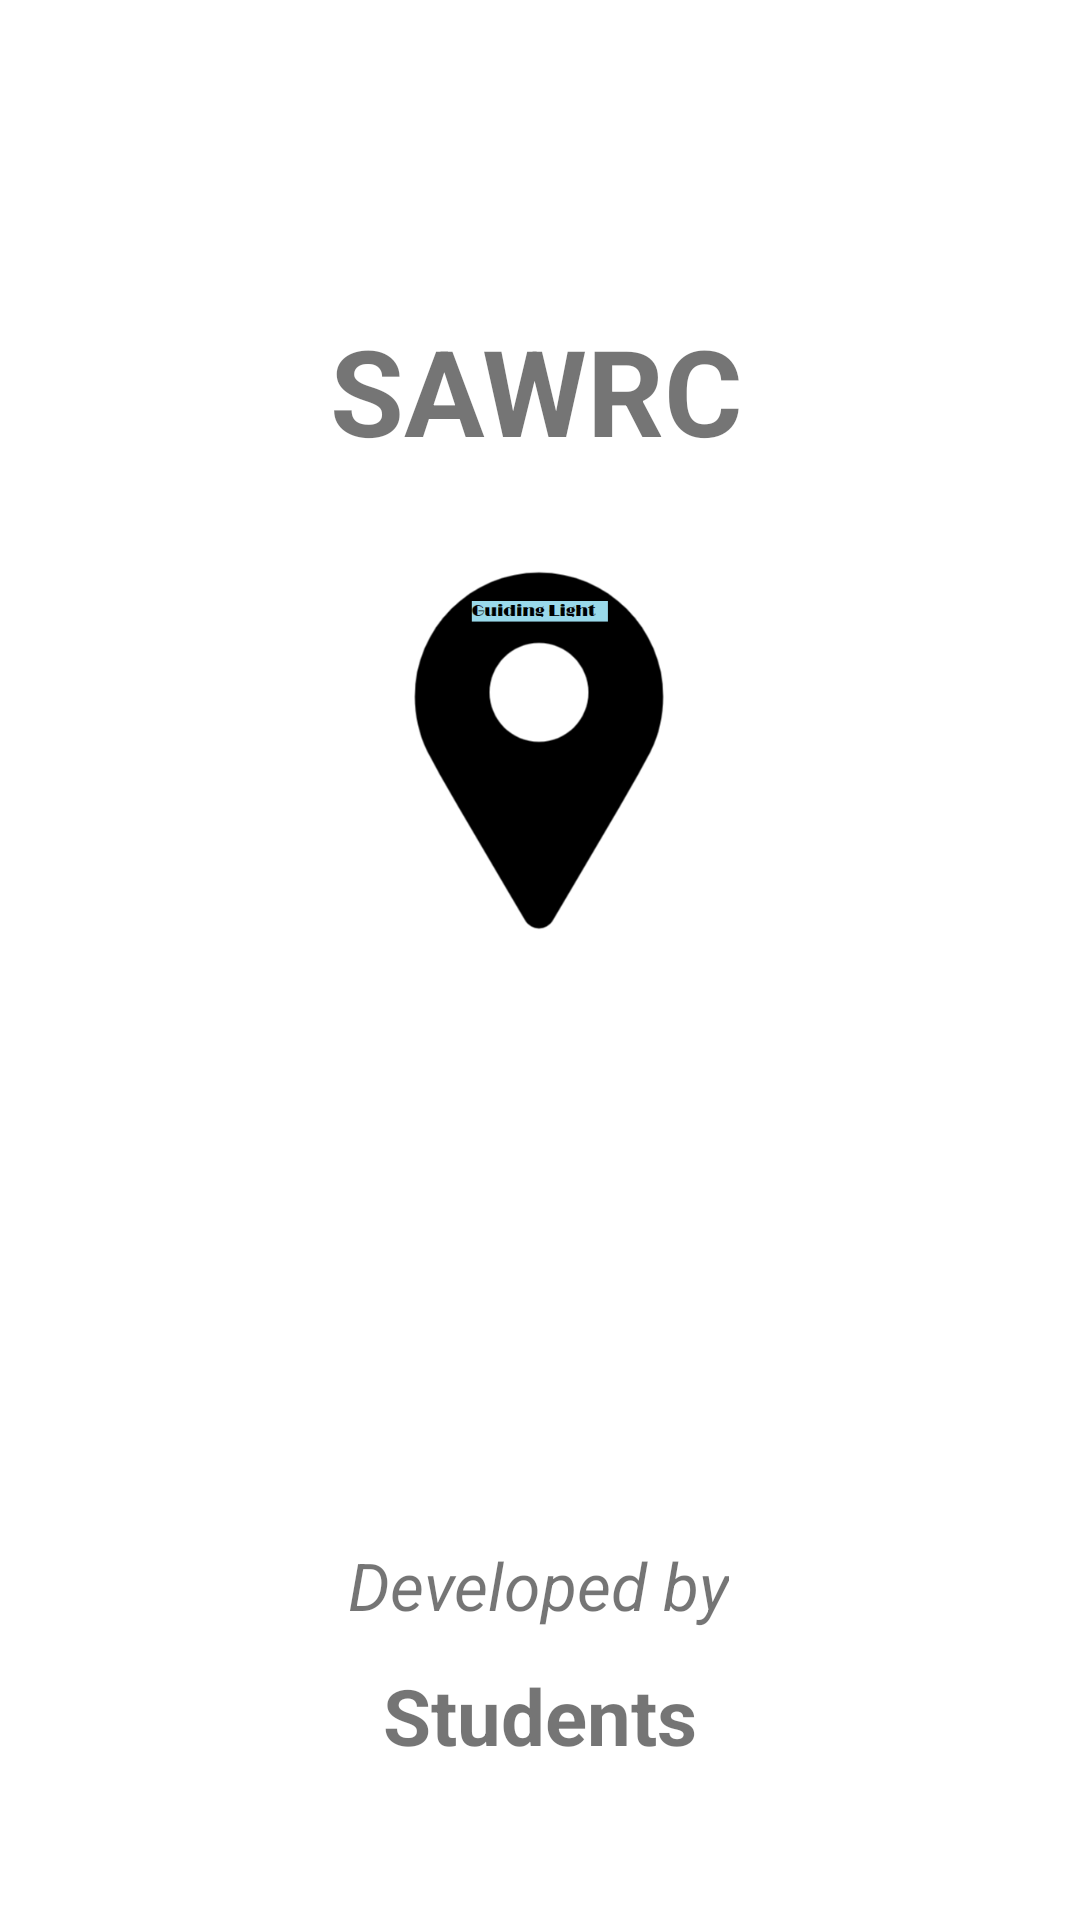

This screen was rendered from an Android layout file. Write that file and the resources it references.
<!-- AndroidManifest.xml: application theme Theme.GuidingLight_OPSC_Part_2_Group_5 -->
<!-- res/layout/splash.xml -->
<?xml version="1.0" encoding="utf-8"?>
<androidx.constraintlayout.widget.ConstraintLayout xmlns:android="http://schemas.android.com/apk/res/android"
    android:layout_width="match_parent"
    android:layout_height="match_parent"
    xmlns:app="http://schemas.android.com/apk/res-auto">

    <TextView
        android:id="@+id/textView4"
        android:layout_width="wrap_content"
        android:layout_height="wrap_content"
        android:text="SAWRC"
        android:textSize="40dp"
        android:textStyle="bold"
        app:layout_constraintBottom_toBottomOf="parent"
        app:layout_constraintEnd_toEndOf="parent"
        app:layout_constraintHorizontal_bias="0.495"
        app:layout_constraintStart_toStartOf="parent"
        app:layout_constraintTop_toTopOf="parent"
        app:layout_constraintVertical_bias="0.176" />

    <ImageView
        android:id="@+id/folderLogoSplashScreen"
        android:layout_width="138dp"
        android:layout_height="135dp"

        app:layout_constraintBottom_toBottomOf="parent"
        app:layout_constraintEnd_toEndOf="parent"
        app:layout_constraintHorizontal_bias="0.498"
        app:layout_constraintStart_toStartOf="parent"
        app:layout_constraintTop_toTopOf="parent"
        app:layout_constraintVertical_bias="0.362"
        app:srcCompat="@drawable/logo" />

    <TextView
        android:id="@+id/developedByText"
        android:layout_width="wrap_content"
        android:layout_height="wrap_content"
        android:text="Developed by"

        android:textSize="22dp"
        android:textStyle="italic"
        app:layout_constraintBottom_toBottomOf="parent"
        app:layout_constraintEnd_toEndOf="parent"
        app:layout_constraintHorizontal_bias="0.498"
        app:layout_constraintStart_toStartOf="parent"
        app:layout_constraintTop_toTopOf="parent"
        app:layout_constraintVertical_bias="0.841" />

    <TextView
        android:id="@+id/developedByStudentsText"
        android:layout_width="wrap_content"
        android:layout_height="wrap_content"
        android:text="Students"
        android:textSize="26dp"
        android:textStyle="bold"
        app:layout_constraintBottom_toBottomOf="parent"
        app:layout_constraintEnd_toEndOf="parent"
        app:layout_constraintStart_toStartOf="parent"
        app:layout_constraintTop_toTopOf="parent"
        app:layout_constraintVertical_bias="0.916" />


</androidx.constraintlayout.widget.ConstraintLayout>
<!-- resources referenced by this layout -->
<resources>
  <!-- drawable logo: png bitmap (drawable, 16414 bytes) -->
  <style name="Theme.GuidingLight_OPSC_Part_2_Group_5" parent="Theme.MaterialComponents.DayNight.DarkActionBar">
          
          <item name="colorPrimary">@color/purple_500</item>
          <item name="colorPrimaryVariant">@color/purple_700</item>
          <item name="colorOnPrimary">@color/white</item>
          
          <item name="colorSecondary">@color/teal_200</item>
          <item name="colorSecondaryVariant">@color/teal_700</item>
          <item name="colorOnSecondary">@color/black</item>
          
          <item name="android:statusBarColor">?attr/colorPrimaryVariant</item>
          
      </style>
  <!-- not gathered from this repository: default colours our renderer supplied (Android Studio template values) -->
  <color name="purple_500">#FF6200EE</color>
  <color name="purple_700">#FF3700B3</color>
  <color name="teal_200">#FF03DAC5</color>
  <color name="teal_700">#FF018786</color>
  <color name="black">#FF000000</color>
  <color name="white">#FFFFFFFF</color>
</resources>
